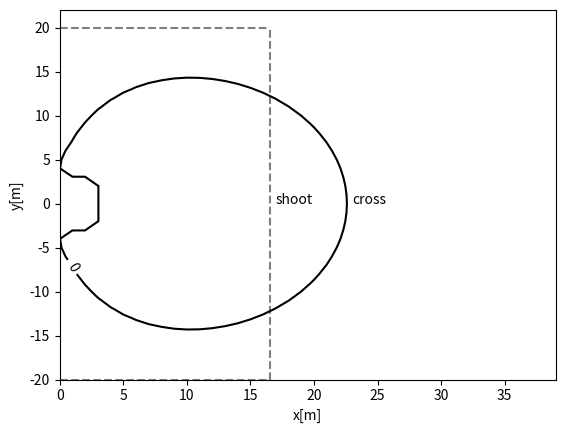

This figure's Python source:
# -*- coding: utf-8 -*-
"""
Created on Sun Mar 26 17:53:31 2023

[redacted]
"""

import numpy as np
import matplotlib.pyplot as plt



x= np.arange(0, 40)
y=np.arange(-20,20)
X, Y = np.meshgrid(x, y)
def f(x, y):
    beta=np.arctan(7.32*x /(x**2 + y**2 - (7.32/2)**2))
    d=np.sqrt(x**2 + y**2)
    d3=abs(np.power(d,3)-16.5)
    # probability of free kick from shot
    pgoal_shot=(1/(1+np.exp(3.985-4.879*beta)))*100
    # probability of free kick from scross
    pgoal_cross=(1/(1+np.exp(3.0936-0.00005872*d3)))*100
    
    return pgoal_shot-pgoal_cross

Z= f(X,Y)
fig, ax = plt.subplots()
CS = ax.contour(X, Y, Z,[0], colors='black')
ax.clabel(CS, CS.levels,inline=True,  fontsize=10)
#  draw penalty area
plt.plot([0,16.5],[-20,-20],'--', alpha=0.5, color='black')
plt.plot([0,16.5],[20,20],'--', alpha=0.5,color='black')
plt.plot([16.5,16.5],[-20,20],'--',alpha=0.5, color='black')
# 
plt.annotate('shoot',(17,0) )
plt.annotate('cross',(23,0) )
# 
plt.xlabel('x[m]')
plt.ylabel('y[m]')